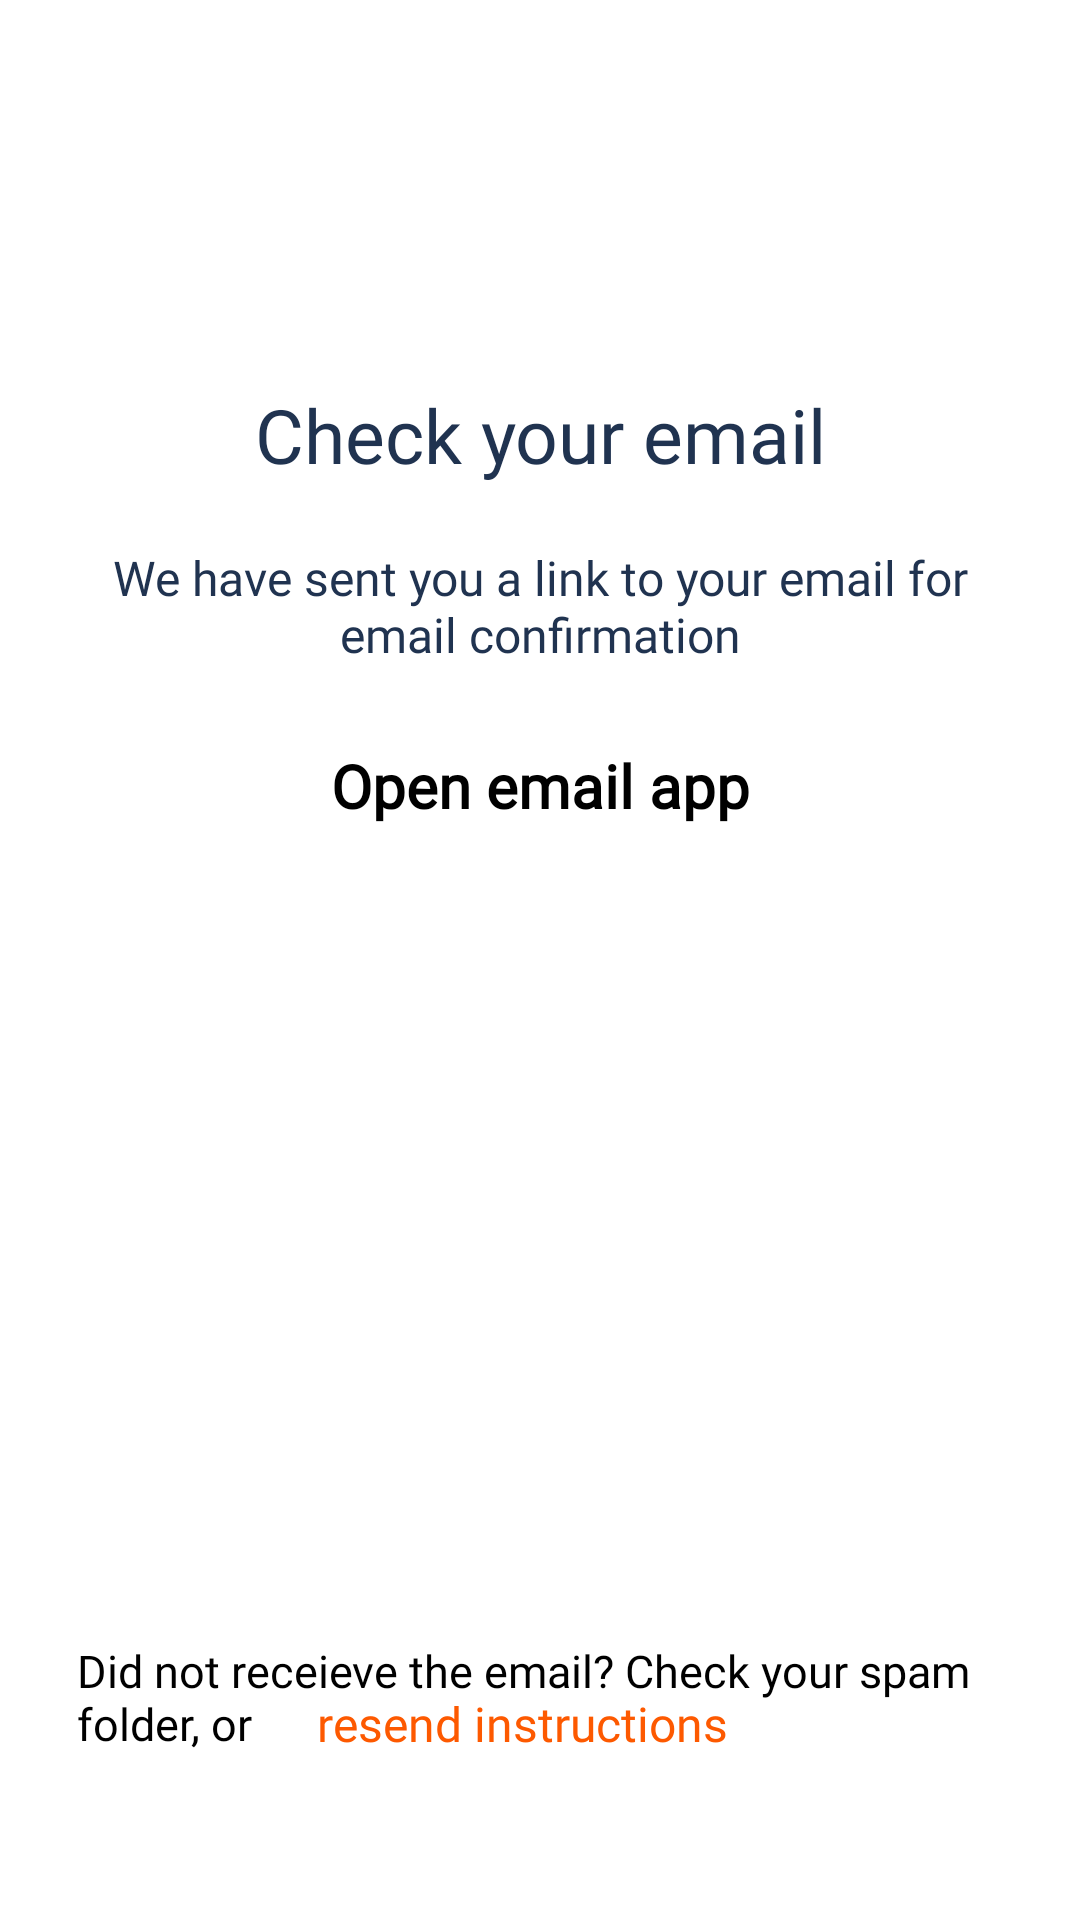

The Android layout XML behind this screen, and the referenced resources:
<!-- AndroidManifest.xml: application theme Theme.App.Starting -->
<!-- res/layout/fragment_check_mail.xml -->
<?xml version="1.0" encoding="utf-8"?>
<androidx.constraintlayout.widget.ConstraintLayout
    xmlns:android="http://schemas.android.com/apk/res/android"
    xmlns:app="http://schemas.android.com/apk/res-auto"
    xmlns:tools="http://schemas.android.com/tools"
    android:layout_width="match_parent"
    android:layout_height="match_parent"
    android:background="@color/white"
    tools:context=".foodbeneficiary.signup.ui.checkmail.CheckMailFragment">


    <ImageView
        android:id="@+id/consumer_check_mail_imageView1"
        android:layout_width="wrap_content"
        android:layout_height="wrap_content"
        android:layout_marginHorizontal="16dp"
        android:layout_marginTop="108dp"
        android:textAlignment="center"
        app:layout_constraintEnd_toEndOf="parent"
        app:layout_constraintHorizontal_bias="0.498"
        app:layout_constraintStart_toStartOf="parent"
        app:layout_constraintTop_toTopOf="parent"
        app:srcCompat="@drawable/ic_frame_40" />

    <TextView
        android:id="@+id/consumer_check_mail_textView2"
        android:layout_width="match_parent"
        android:layout_height="wrap_content"
        android:layout_marginHorizontal="16dp"
        android:layout_marginTop="20dp"
        android:fontFamily="@font/manrope_extrabold"
        android:text="@string/check_mail"
        android:textAlignment="center"
        android:textColor="@color/text_color"
        android:textSize="25sp"
        app:layout_constraintEnd_toEndOf="@+id/consumer_check_mail_imageView1"
        app:layout_constraintHorizontal_bias="0.495"
        app:layout_constraintStart_toStartOf="@+id/consumer_check_mail_imageView1"
        app:layout_constraintTop_toBottomOf="@+id/consumer_check_mail_imageView1" />

    <TextView
        android:id="@+id/consumer_check_mail_textView3"
        android:layout_marginHorizontal="16dp"
        android:layout_width="match_parent"
        android:layout_height="wrap_content"
        android:layout_marginTop="20dp"
        android:fontFamily="@font/manrope_regular"
        android:text="@string/we_have_sent_a_password_recover_instruction_to_your_account"
        android:textAlignment="center"
        android:textColor="@color/text_color"
        android:textSize="16sp"
        app:layout_constraintEnd_toEndOf="@+id/consumer_check_mail_textView2"
        app:layout_constraintHorizontal_bias="0.488"
        app:layout_constraintStart_toStartOf="@+id/consumer_check_mail_textView2"
        app:layout_constraintTop_toBottomOf="@+id/consumer_check_mail_textView2" />

    <Button
        android:id="@+id/consumer_check_mail_button"
        android:layout_marginHorizontal="16dp"
        android:layout_width="match_parent"
        android:layout_height="wrap_content"
        android:layout_marginTop="16dp"
        android:backgroundTint="@color/theme_color"
        android:fontFamily="@font/manrope_bold"
        android:paddingTop="10dp"
        android:paddingBottom="10dp"
        android:text="@string/open_mail_app"
        android:textAlignment="center"
        android:textAppearance="@style/TextAppearance.AppCompat"
        android:textSize="20sp"
        android:textStyle="bold"
        app:layout_constraintEnd_toEndOf="@+id/consumer_check_mail_textView3"
        app:layout_constraintStart_toStartOf="@+id/consumer_check_mail_textView3"
        app:layout_constraintTop_toBottomOf="@+id/consumer_check_mail_textView3" />

    <TextView
        android:id="@+id/consumer_check_mail_textView4"
        android:layout_width="309dp"
        android:layout_height="wrap_content"
        android:layout_marginHorizontal="16dp"
        android:layout_marginTop="92dp"
        android:fontFamily="@font/manrope_regular"
        android:gravity="left"
        android:text="@string/did_not_receive_the_email_check_your_spam_filter_or"
        android:textColor="@color/black"
        android:textSize="15sp"
        app:layout_constraintBottom_toBottomOf="parent"
        app:layout_constraintEnd_toEndOf="@+id/consumer_check_mail_button"
        app:layout_constraintStart_toStartOf="@+id/consumer_check_mail_button"
        app:layout_constraintTop_toBottomOf="@+id/consumer_check_mail_button"
        app:layout_constraintVertical_bias="0.753" />

    <TextView
        android:id="@+id/consumer_check_mail_textView5"
        android:layout_width="wrap_content"
        android:layout_height="19dp"
        android:layout_marginEnd="92dp"
        android:fontFamily="@font/manrope_extrabold"
        android:gravity="center"
       android:layout_marginBottom="2dp"
        android:text="@string/try_another_email"
        android:textColor="@color/theme_color"
        android:textSize="16sp"
        app:layout_constraintBottom_toBottomOf="@+id/consumer_check_mail_textView4"
        app:layout_constraintEnd_toEndOf="@+id/consumer_check_mail_textView4"
        app:layout_constraintTop_toTopOf="@+id/consumer_check_mail_textView4"
        app:layout_constraintVertical_bias="1.0" />

</androidx.constraintlayout.widget.ConstraintLayout>
<!-- resources referenced by this layout -->
<resources>
  <color name="black">#FF000000</color>
  <color name="text_color">#203350</color>
  <color name="theme_color">#FD5900</color>
  <color name="white">#FFFFFFFF</color>
  <string name="check_mail">Check your email</string>
  <string name="did_not_receive_the_email_check_your_spam_filter_or">Did not receieve the email? Check your spam folder, or</string>
  <string name="open_mail_app">Open email app</string>
  <string name="try_another_email">resend instructions</string>
  <string name="we_have_sent_a_password_recover_instruction_to_your_account">We have sent you a link to your email for email confirmation</string>
</resources>
